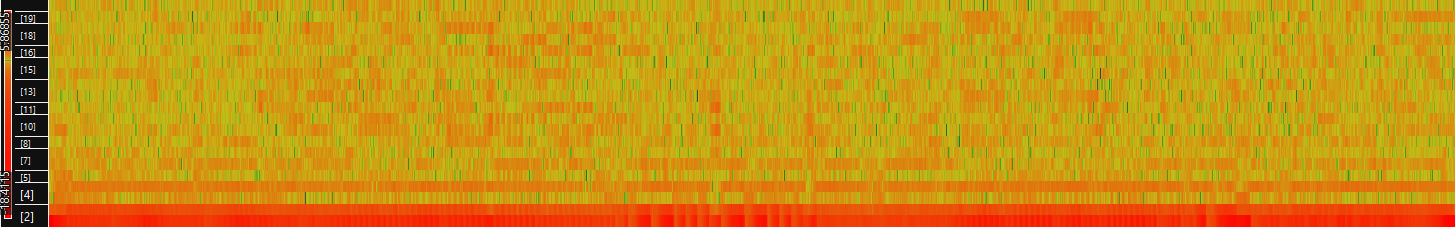

The table this chart was drawn from, first rows:
-17.5625, 2.24489, 0.0248753, -0.265641, -0.0993368, -0.252543, 0.368834, 0.029008, -0.230483, -0.3108, -0.0151965, -0.160852, -0.000442046, 0.0106145, 0.0703937, 0.239936, 0.172563, 0.42062, -0.158231, 0.243176
-17.13, 2.169, 0.4439, -0.02111, -0.1091, -0.5205, 0.3804, 0.1039, -0.31, -0.3519, -0.3137, 0.1555, -0.1146, 0.04374, 0.2393, 0.1531, -0.2505, 0.2218, -0.02633, -0.1406
-15.55, 2.022, -0.1081, 0.06469, -0.4344, -0.6429, 0.3326, 0.09853, -0.2357, -0.3039, -0.08457, 0.2617, -0.1267, -0.1802, -0.1053, 0.007774, -0.2837, 0.09637, 0.2076, 0.1603
-16.53, 2.246, 0.02428, 0.07701, -0.3372, -0.3731, 0.3495, 0.07935, -0.3035, -0.2994, -0.2131, -0.1685, -0.214, 0.01488, 0.14, 0.2274, -0.03953, 0.2089, 0.1448, 0.05304
-17.46, 2.141, 0.1225, 0.1855, -0.08949, -0.4055, 0.3444, 0.2776, -0.2828, -0.6205, -0.1958, -0.01743, -0.288, 0.06363, 0.01563, 0.1522, 0.09053, 0.5229, 0.2105, 0.1139
-18.21, 2.405, 0.4858, 0.2945, -0.2522, -0.3531, 0.3304, 0.181, -0.1301, -0.14, 0.09703, 0.2154, 0.03878, 0.2168, 0.2269, 0.1982, 0.03851, 0.1657, -0.04514, -0.04067
-16.92, 2.464, 0.2745, 0.259, -0.2417, -0.7242, 0.2746, -0.07917, -0.4297, -0.3199, -0.09632, 0.3, -0.03082, 0.1047, 0.1678, 0.007486, -0.4952, -0.09701, 0.06288, 0.02215
-15.99, 2.192, -0.002777, -0.0462, -0.6118, -0.8497, 0.2247, 0.04443, -0.1667, -0.2512, -0.2221, 0.11, -0.2509, -0.01699, 0.01346, 0.134, -0.2915, 0.1841, 0.1048, 0.1128
-14.86, 2.368, -0.7948, 0.5139, -0.27, -0.498, -0.1215, -0.06861, -0.3128, -0.57, -0.1668, 0.07401, 0.06583, 0.2913, 0.01902, -0.02511, -0.1136, -0.03091, -0.09016, 0.09253
-12.73, 2.038, -1.237, 0.3805, -0.7764, -0.4569, -0.296, 0.2231, -0.4489, -0.5102, -0.07124, -0.02817, -0.1737, 0.2516, -0.2032, -0.3773, 0.1056, -0.3426, -0.1241, 0.136
-12.12, 2.1, -1.119, 0.5187, -0.9061, -0.4907, -0.1342, 0.2045, -0.7818, -0.681, -0.08692, 0.2054, -0.2376, 0.04235, 0.1013, -0.4362, 0.4849, -0.3174, -0.4075, 0.2965
-11.8, 1.96, -1.044, 0.6555, -0.9509, -0.2428, -0.3648, -0.07416, -0.8513, -0.2428, 0.1852, 0.1303, -0.3993, 0.001917, -0.03724, -0.287, 0.3875, -0.2117, -0.1946, 0.2822
-11.93, 2.399, -1.088, 0.8039, -0.3996, -0.3828, -0.5299, -0.1128, -0.7021, -0.09187, 0.04375, 0.3718, -0.01987, 0.02015, -0.1156, -0.1603, 0.3081, 0.01779, -0.05449, 0.3336
-12.03, 2.761, -1.009, 0.8768, -0.7865, -0.2537, -0.3744, -0.03701, -0.7066, -0.3223, 0.1214, -0.03668, -0.1836, 0.138, -0.1133, -0.2832, 0.3491, -0.1176, -0.1302, 0.1796
-12.03, 2.59, -1.044, 1.07, -0.6625, -0.3652, -0.3838, -0.2655, -0.7299, -0.2571, 0.03352, 0.04244, -0.2619, 0.2348, 0.03584, -0.2965, 0.3384, 0.06606, 0.056, 0.2576
-11.74, 2.695, -0.8723, 0.9487, -0.48, -0.2392, -0.4504, -0.06961, -0.6978, -0.3182, 0.1304, -0.04558, -0.2233, 0.4196, -0.1348, -0.3186, 0.2438, -0.02392, 0.06383, 0.2302
-11.53, 2.682, -0.8176, 1.096, -0.489, -0.3846, -0.353, -0.1327, -0.7096, -0.2636, 0.08728, 0.09234, -0.2405, 0.4388, -0.2095, -0.3912, 0.1872, 0.03385, 0.06902, 0.3426
-11.23, 2.722, -0.8839, 1.054, -0.6474, -0.4543, -0.4283, -0.06216, -0.7313, -0.2476, -0.04825, 0.03206, -0.293, 0.3599, -0.1538, -0.3715, 0.2078, -0.008402, -0.06201, 0.2932
-10.89, 2.569, -0.9084, 0.8274, -0.6815, -0.6282, -0.4998, -0.06706, -0.7679, -0.3037, -0.05896, 0.005784, -0.297, 0.3845, -0.09766, -0.3327, 0.2943, -0.01919, -0.006849, 0.3905
-10.63, 2.648, -0.9956, 0.9054, -0.6864, -0.6573, -0.4767, -0.1817, -0.7308, -0.3425, 0.01639, -0.0094, -0.2511, 0.3767, -0.1454, -0.3067, 0.3002, -0.009892, 0.0634, 0.338
-10.27, 2.544, -1.068, 0.8623, -0.7896, -0.6229, -0.594, -0.2681, -0.8174, -0.2772, 0.0247, -0.05328, -0.2544, 0.3772, -0.1387, -0.272, 0.2674, 0.03449, 0.1548, 0.3358
-9.554, 2.442, -0.9928, 0.853, -0.6305, -0.5883, -0.437, -0.3994, -0.7421, -0.1925, 0.05118, -0.02612, -0.2747, 0.3052, -0.06504, -0.2804, 0.2139, 0.03594, 0.2369, 0.2354
-9.107, 2.365, -1.071, 0.8139, -0.9653, -0.4847, -0.345, -0.4192, -0.882, -0.1223, 0.018, -0.1066, -0.3053, 0.297, 0.04529, -0.2106, 0.01484, 0.06822, 0.1458, 0.2274
-8.976, 2.372, -1.001, 0.8261, -1.137, -0.5163, -0.2722, -0.505, -1.062, -0.08368, 0.1488, -0.04362, -0.3703, 0.2559, 0.1202, -0.1651, -0.161, 0.2074, 0.1759, 0.3334
-8.904, 2.369, -0.7702, 0.7386, -1.319, -0.5088, -0.096, -0.5018, -1.202, -0.1167, 0.3527, -0.09511, -0.4604, 0.2535, 0.2585, -0.1287, -0.1919, 0.1537, 0.1804, 0.3733
-8.975, 2.269, -0.9217, 0.8516, -1.079, -0.5347, -0.2729, -0.5697, -1.067, -0.1608, 0.2415, -0.1734, -0.2666, 0.226, 0.08452, -0.2347, 0.03408, 0.03336, 0.03539, 0.3863
-9.22, 2.206, -0.833, 1.129, -0.6661, -0.2933, -0.5574, -0.3778, -0.8588, -0.2273, 0.06437, -0.04037, -0.2751, 0.189, -0.1507, -0.2462, 0.1914, -0.2976, -0.07787, 0.1521
-8.247, 3.422, -0.5232, 1.067, -0.4791, 0.4083, -0.0326, 0.1662, -0.5984, -0.161, 0.27, 0.04086, -0.09757, -0.04423, -0.1489, -0.2679, 0.229, -0.2579, -0.2489, -0.01074
-6.999, 3.846, -0.7694, 0.8908, -0.5334, 0.06998, -0.3869, 0.074, -0.2945, -0.105, 0.223, 0.05523, -0.05804, 0.02428, 0.0857, 0.09402, 0.2898, -0.13, -0.3929, -0.2417
-6.397, 3.621, -1.086, 0.6865, -0.7084, -0.07825, -0.1736, -0.08346, -0.3034, -0.2802, -0.0779, -0.05132, -0.21, 0.04744, 0.2456, -0.07248, 0.2857, 0.02441, -0.3534, -0.1837
-6.501, 3.691, -0.891, 0.687, -0.8723, 0.2599, 0.04542, 0.08709, -0.1861, -0.2219, 0.05658, -0.01209, -0.2878, 0.1544, 0.1936, -0.08269, 0.1691, 0.1804, -0.3161, -0.2807
-6.832, 3.974, -0.8139, 0.5011, -0.8998, 0.1124, -0.05285, 0.192, -0.03409, -0.2132, 0.09607, 0.08767, -0.1184, 0.1283, 0.238, -0.03296, 0.1811, 0.2392, -0.1234, -0.2052
-7.337, 4.166, -0.8661, 0.4585, -0.9429, -0.009505, -0.2427, 0.08051, -0.2792, -0.1396, 0.1566, -0.08026, -0.02529, 0.3166, 0.07925, 0.05838, 0.07131, 0.1599, -0.1665, -0.1456
-7.362, 3.928, -0.7876, 0.2975, -0.944, -0.2173, -0.4639, 0.2069, -0.1593, -0.2341, -0.03305, -0.02426, 0.171, 0.3161, 0.08185, 0.2723, 0.2298, 0.1585, -0.1546, 0.01759
-7.361, 3.985, -0.6901, 0.3505, -0.9934, -0.2007, -0.3569, 0.1027, -0.1123, -0.1571, -0.02576, 0.04434, 0.01513, 0.4185, 0.04194, 0.1399, 0.3493, 0.1205, -0.007014, -0.1095
-7.355, 3.746, -0.665, 0.9136, -0.8679, -0.1429, -0.4618, 0.1247, -0.02898, -0.0506, -0.04497, 0.02075, 0.0267, 0.2587, -0.05476, 0.1938, 0.2128, -0.08132, -0.2451, 0.05744
-6.891, 3.473, -0.5879, 0.9739, -0.5222, -0.06494, -0.2867, 0.0662, -0.07109, -0.3518, -0.09844, 0.1137, 0.1594, 0.1269, -0.03888, -0.132, 0.08465, -0.2898, -0.3635, 0.07935
-6.227, 3.425, -0.8613, 1.264, -0.0468, 0.3456, -0.2489, -0.04732, -0.1551, -0.2825, -0.06774, 0.2573, 0.2205, 0.2516, 0.1193, 0.004432, 0.01274, -0.09236, -0.2497, -0.1966
-6.426, 3.612, -0.7061, 1.191, -0.1087, 0.2189, -0.2536, 0.1906, -0.266, -0.1607, -0.1732, 0.2428, 0.4303, 0.4199, -0.03677, -0.1852, -0.06807, -0.08171, -0.3912, -0.04823
-6.76, 3.876, -0.5492, 0.9663, -0.1789, 0.3756, -0.05013, 0.2439, -0.3422, -0.1894, -0.05948, 0.1855, 0.3293, 0.5009, 0.04633, -0.09104, -0.0737, -0.1532, -0.2419, -0.154
-7.149, 3.813, -0.4149, 1.274, -0.2681, 0.1585, -0.06784, 0.3211, -0.3581, -0.1984, 0.1607, 0.08175, 0.3857, 0.5141, 0.1375, 0.03994, 0.1171, -0.2331, -0.2544, -0.0705
-6.952, 3.683, -0.4299, 0.9363, -0.4305, 0.09009, -0.2306, 0.1397, -0.258, -0.1593, 0.2995, 0.2676, 0.406, 0.4963, 0.06303, 0.1448, 0.3357, 0.1392, -0.2244, -0.001875
-7.124, 3.485, -0.3928, 0.8871, -0.2148, 0.1726, -0.6383, 0.09013, -0.1523, -0.1676, 0.309, 0.3574, 0.3367, 0.6156, 0.196, 0.1926, 0.1659, 0.184, 0.01493, -0.1753
-7.266, 3.444, -0.2519, 1.284, -0.1089, -0.03816, -0.5928, 0.2517, -0.1774, -0.06972, 0.2012, -0.0007098, 0.1494, 0.5438, 0.2662, 0.3177, 0.3364, 0.1169, -0.2162, -0.321
-6.777, 3.465, -0.4457, 1.174, -0.2339, 0.0678, -0.6946, 0.04657, -0.108, -0.1386, 0.2123, -0.04743, 0.05953, 0.5688, 0.2765, 0.2346, 0.2185, 0.2334, -0.0426, -0.2302
-6.207, 3.466, -0.7295, 0.9302, -0.2964, 0.2335, -0.4362, -0.1639, -0.2178, -0.09458, 0.004776, -0.1594, 0.09404, 0.3684, 0.3701, 0.1506, 0.1604, -0.1757, -0.1938, 0.01394
-6.47, 3.577, -0.7123, 0.8268, -0.4553, 0.2497, -0.7385, -0.1607, -0.0734, -0.1181, -0.2087, -0.2614, -0.07552, 0.05031, 0.04683, 0.04628, 0.06803, -0.1539, -0.3934, -0.221
-6.592, 3.769, -0.5461, 0.9078, -0.2916, 0.306, -0.3595, 0.0994, -0.2377, -0.1827, 0.002276, -0.1761, -0.2065, 0.1452, 0.1024, 0.1899, -0.06878, -0.1238, -0.2234, -0.1106
-6.701, 3.92, -0.3435, 1.087, -0.292, 0.2094, -0.2798, 0.1831, -0.3301, -0.3874, 0.147, -0.1655, -0.04566, 0.4006, 0.04882, 0.1414, -0.05357, -0.02681, -0.1851, -0.2025
-6.54, 3.947, -0.3505, 0.7778, -0.3368, 0.2905, -0.4149, 0.2437, -0.17, -0.366, 0.1754, 0.0004029, -0.1272, 0.459, 0.08498, 0.2222, 0.232, 0.1002, -0.1561, -0.1763
-6.861, 3.857, -0.5748, 1.023, -0.4275, 0.1274, -0.4809, 0.2618, -0.2426, -0.2743, 0.168, 0.1439, 0.05454, 0.3202, -0.08441, 0.287, 0.2324, 0.3092, -0.0453, -0.303
-7.04, 3.727, -0.3596, 1.208, -0.02303, 0.387, -0.4837, 0.1071, -0.215, -0.2428, 0.2608, -0.1088, -0.03294, 0.3599, -0.01449, 0.09699, -0.01887, 0.1738, -0.04634, -0.2448
-6.793, 3.62, -0.4827, 1.355, 0.2106, 0.4998, -0.4046, -0.07737, -0.3713, -0.3304, 0.1134, 0.0893, 0.09854, 0.251, -0.03742, 0.2544, 0.1698, 0.0799, -0.2301, -0.2285
-6.473, 3.457, -0.8, 1.151, 0.1034, 0.6005, -0.2765, 0.11, -0.362, -0.6266, -0.1211, 0.03652, 0.05066, 0.2008, 0.182, 0.2913, 0.08036, 0.08792, -0.1076, -0.2535
-6.504, 3.534, -0.8573, 0.9302, -0.3727, 0.1353, -0.3371, 0.09538, -0.3037, -0.4077, 0.09227, -0.2, -0.2163, 0.4336, 0.3798, 0.2746, 0.291, 0.1513, -0.1221, -0.2681
-6.614, 3.758, -0.5066, 0.8521, -0.518, 0.1987, -0.2805, 0.001298, -0.445, -0.4623, 0.2706, -0.02078, -0.1108, 0.2105, 0.2404, 0.2764, 0.04093, 0.1527, -0.2517, -0.2798
-6.983, 3.828, -0.6339, 0.8372, -0.006304, 0.3127, -0.5623, -0.05853, -0.4217, -0.4546, 0.2315, 0.01995, 0.09659, 0.4094, 0.0926, 0.1627, 0.1562, -0.03773, -0.3144, -0.1831
-6.938, 3.585, -0.7597, 0.8385, -0.1267, 0.1494, -0.5726, -0.08018, -0.3618, -0.3445, 0.1112, 0.02254, 0.134, 0.4587, 0.1272, 0.11, 0.1752, 0.08635, -0.2253, -0.08671
-6.877, 3.604, -0.536, 0.9674, -0.3808, 0.2347, -0.6217, 0.02251, -0.3497, -0.1141, 0.2151, -0.03626, -0.1896, 0.3235, 0.03982, 0.1685, 0.1099, 0.3022, -0.2549, -0.1549
-6.697, 3.63, -0.471, 1.08, -0.1155, 0.2101, -0.7788, -0.117, -0.398, -0.01116, 0.1791, -0.1683, -0.1417, 0.1324, 0.09191, 0.1775, 0.2127, 0.2708, -0.2999, -0.214
-6.831, 3.544, -0.5302, 1.113, 0.003511, 0.3904, -0.6478, -0.03713, -0.2794, -0.342, 0.1232, -0.06638, 0.03697, 0.3604, -0.1186, 0.2935, 0.4152, 0.08827, -0.2781, -0.2645
... 2,049 more rows
